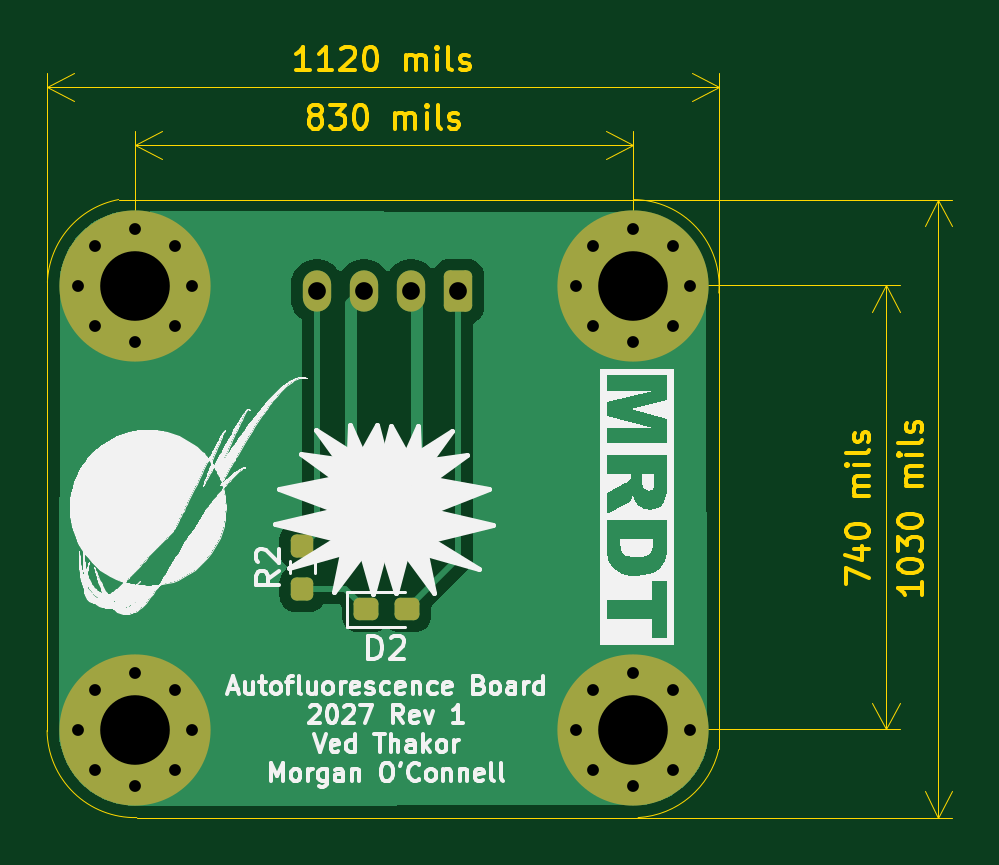
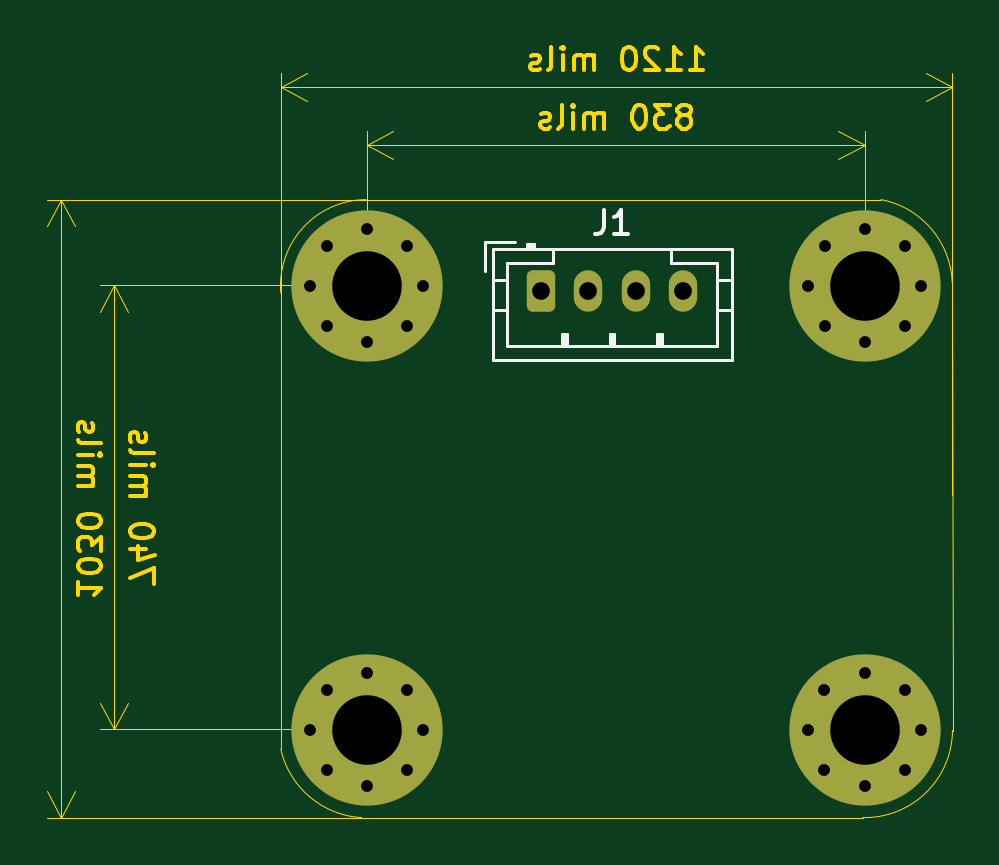
Circuit board: 11 layer files. Board 38.3 x 32.6 mm.
- bottom_copper: LED_Board-B_Cu.gbr (2699 bytes)
- bottom_mask: LED_Board-B_Mask.gbr (2315 bytes)
- paste: LED_Board-B_Paste.gbr (454 bytes)
- bottom_silk: LED_Board-B_Silkscreen.gbr (2595 bytes)
- outline: LED_Board-Edge_Cuts.gbr (19216 bytes)
- top_copper: LED_Board-F_Cu.gbr (17172 bytes)
- top_mask: LED_Board-F_Mask.gbr (2961 bytes)
- paste: LED_Board-F_Paste.gbr (1640 bytes)
- top_silk: LED_Board-F_Silkscreen.gbr (84041 bytes)
- drill: LED_Board-NPTH.drl (264 bytes)
- drill: LED_Board-PTH.drl (1116 bytes)

=== bottom_copper: LED_Board-B_Cu.gbr (2699 bytes, source withheld) ===
=== bottom_mask: LED_Board-B_Mask.gbr (2315 bytes, source withheld) ===
=== paste: LED_Board-B_Paste.gbr ===
%TF.GenerationSoftware,KiCad,Pcbnew,10.0.5*%
%TF.CreationDate,2026-11-18T21:02:13-06:00*%
%TF.ProjectId,LED_Board,4c45445f-426f-4617-9264-2e6b69636164,rev?*%
%TF.SameCoordinates,Original*%
%TF.FileFunction,Paste,Bot*%
%TF.FilePolarity,Positive*%
%FSLAX46Y46*%
G04 Gerber Fmt 4.6, Leading zero omitted, Abs format (unit mm)*
G04 Created by KiCad (PCBNEW 10.0.5) date 2026-11-18 21:02:13*
%MOMM*%
%LPD*%
G01*
G04 APERTURE LIST*
G04 APERTURE END LIST*
M02*

=== bottom_silk: LED_Board-B_Silkscreen.gbr ===
%TF.GenerationSoftware,KiCad,Pcbnew,10.0.5*%
%TF.CreationDate,2026-11-18T21:02:13-06:00*%
%TF.ProjectId,LED_Board,4c45445f-426f-4617-9264-2e6b69636164,rev?*%
%TF.SameCoordinates,Original*%
%TF.FileFunction,Legend,Bot*%
%TF.FilePolarity,Positive*%
%FSLAX46Y46*%
G04 Gerber Fmt 4.6, Leading zero omitted, Abs format (unit mm)*
G04 Created by KiCad (PCBNEW 10.0.5) date 2026-11-18 21:02:13*
%MOMM*%
%LPD*%
G01*
G04 APERTURE LIST*
%ADD10C,0.150000*%
%ADD11C,0.120000*%
G04 APERTURE END LIST*
D10*
X125349333Y-44560819D02*
X125349333Y-45275104D01*
X125349333Y-45275104D02*
X125396952Y-45417961D01*
X125396952Y-45417961D02*
X125492190Y-45513200D01*
X125492190Y-45513200D02*
X125635047Y-45560819D01*
X125635047Y-45560819D02*
X125730285Y-45560819D01*
X124349333Y-45560819D02*
X124920761Y-45560819D01*
X124635047Y-45560819D02*
X124635047Y-44560819D01*
X124635047Y-44560819D02*
X124730285Y-44703676D01*
X124730285Y-44703676D02*
X124825523Y-44798914D01*
X124825523Y-44798914D02*
X124920761Y-44846533D01*
%TO.C,J1*%
D11*
X119956000Y-47506000D02*
X120566000Y-47506000D01*
X119956000Y-48806000D02*
X120566000Y-48806000D01*
X120566000Y-46806000D02*
X122516000Y-46806000D01*
X120566000Y-50306000D02*
X120566000Y-46806000D01*
X122516000Y-46806000D02*
X122516000Y-46196000D01*
X122916000Y-49806000D02*
X122916000Y-50306000D01*
X123016000Y-50306000D02*
X123016000Y-49806000D01*
X123116000Y-49806000D02*
X122916000Y-49806000D01*
X123116000Y-50306000D02*
X123116000Y-49806000D01*
X124916000Y-49806000D02*
X124916000Y-50306000D01*
X125016000Y-50306000D02*
X125016000Y-49806000D01*
X125116000Y-49806000D02*
X124916000Y-49806000D01*
X125116000Y-50306000D02*
X125116000Y-49806000D01*
X126916000Y-49806000D02*
X126916000Y-50306000D01*
X127016000Y-50306000D02*
X127016000Y-49806000D01*
X127116000Y-49806000D02*
X126916000Y-49806000D01*
X127116000Y-50306000D02*
X127116000Y-49806000D01*
X127516000Y-46196000D02*
X127516000Y-46806000D01*
X127516000Y-46806000D02*
X129466000Y-46806000D01*
X128316000Y-45996000D02*
X128616000Y-45996000D01*
X128316000Y-46096000D02*
X128616000Y-46096000D01*
X128316000Y-46196000D02*
X128316000Y-45996000D01*
X128616000Y-45996000D02*
X128616000Y-46196000D01*
X129126000Y-45896000D02*
X130376000Y-45896000D01*
X129466000Y-46806000D02*
X129466000Y-50306000D01*
X129466000Y-50306000D02*
X120566000Y-50306000D01*
X130076000Y-47506000D02*
X129466000Y-47506000D01*
X130076000Y-48806000D02*
X129466000Y-48806000D01*
X130376000Y-45896000D02*
X130376000Y-47146000D01*
X119956000Y-46196000D02*
X130076000Y-46196000D01*
X130076000Y-50916000D01*
X119956000Y-50916000D01*
X119956000Y-46196000D01*
%TD*%
M02*

=== outline: LED_Board-Edge_Cuts.gbr (19216 bytes, source omitted) ===
=== top_copper: LED_Board-F_Cu.gbr (17172 bytes, source omitted) ===
=== top_mask: LED_Board-F_Mask.gbr (2961 bytes, source withheld) ===
=== paste: LED_Board-F_Paste.gbr (1640 bytes, source withheld) ===
=== top_silk: LED_Board-F_Silkscreen.gbr (84041 bytes, source omitted) ===
=== drill: LED_Board-NPTH.drl ===
M48
; DRILL file KiCad 10.0.5 date 2026-11-18T21:02:11
; FORMAT={-:-/ absolute / metric / decimal}
; #@! TF.CreationDate,2026-11-18T21:02:11-06:00
; #@! TF.GenerationSoftware,Kicad,Pcbnew,10.0.5
; #@! TF.FileFunction,NonPlated,1,2,NPTH
FMAT,2
METRIC
%
G90
G05
M30

=== drill: LED_Board-PTH.drl ===
M48
; DRILL file KiCad 10.0.5 date 2026-11-18T21:02:11
; FORMAT={-:-/ absolute / metric / decimal}
; #@! TF.CreationDate,2026-11-18T21:02:11-06:00
; #@! TF.GenerationSoftware,Kicad,Pcbnew,10.0.5
; #@! TF.FileFunction,Plated,1,2,PTH
FMAT,2
METRIC
; #@! TA.AperFunction,Plated,PTH,ComponentDrill
T1C0.500
; #@! TA.AperFunction,Plated,PTH,ComponentDrill
T2C0.750
; #@! TA.AperFunction,Plated,PTH,ComponentDrill
T3C2.946
%
G90
G05
T1
X111.925Y-47.765
X111.925Y-66.561
X112.628Y-46.068
X112.628Y-49.462
X112.628Y-64.864
X112.628Y-68.258
X114.325Y-45.365
X114.325Y-50.165
X114.325Y-64.161
X114.325Y-68.961
X116.022Y-46.068
X116.022Y-49.462
X116.023Y-64.864
X116.023Y-68.258
X116.725Y-47.765
X116.725Y-66.561
X133.007Y-47.765
X133.007Y-66.561
X133.71Y-46.068
X133.71Y-49.462
X133.71Y-64.864
X133.71Y-68.258
X135.407Y-45.365
X135.407Y-50.165
X135.407Y-64.161
X135.407Y-68.961
X137.104Y-46.068
X137.104Y-49.462
X137.104Y-64.864
X137.104Y-68.258
X137.807Y-47.765
X137.807Y-66.561
T2
X122.016Y-48.006
X124.016Y-48.006
X126.016Y-48.006
X128.016Y-48.006
T3
X114.325Y-47.765
X114.325Y-66.561
X135.407Y-47.765
X135.407Y-66.561
M30
